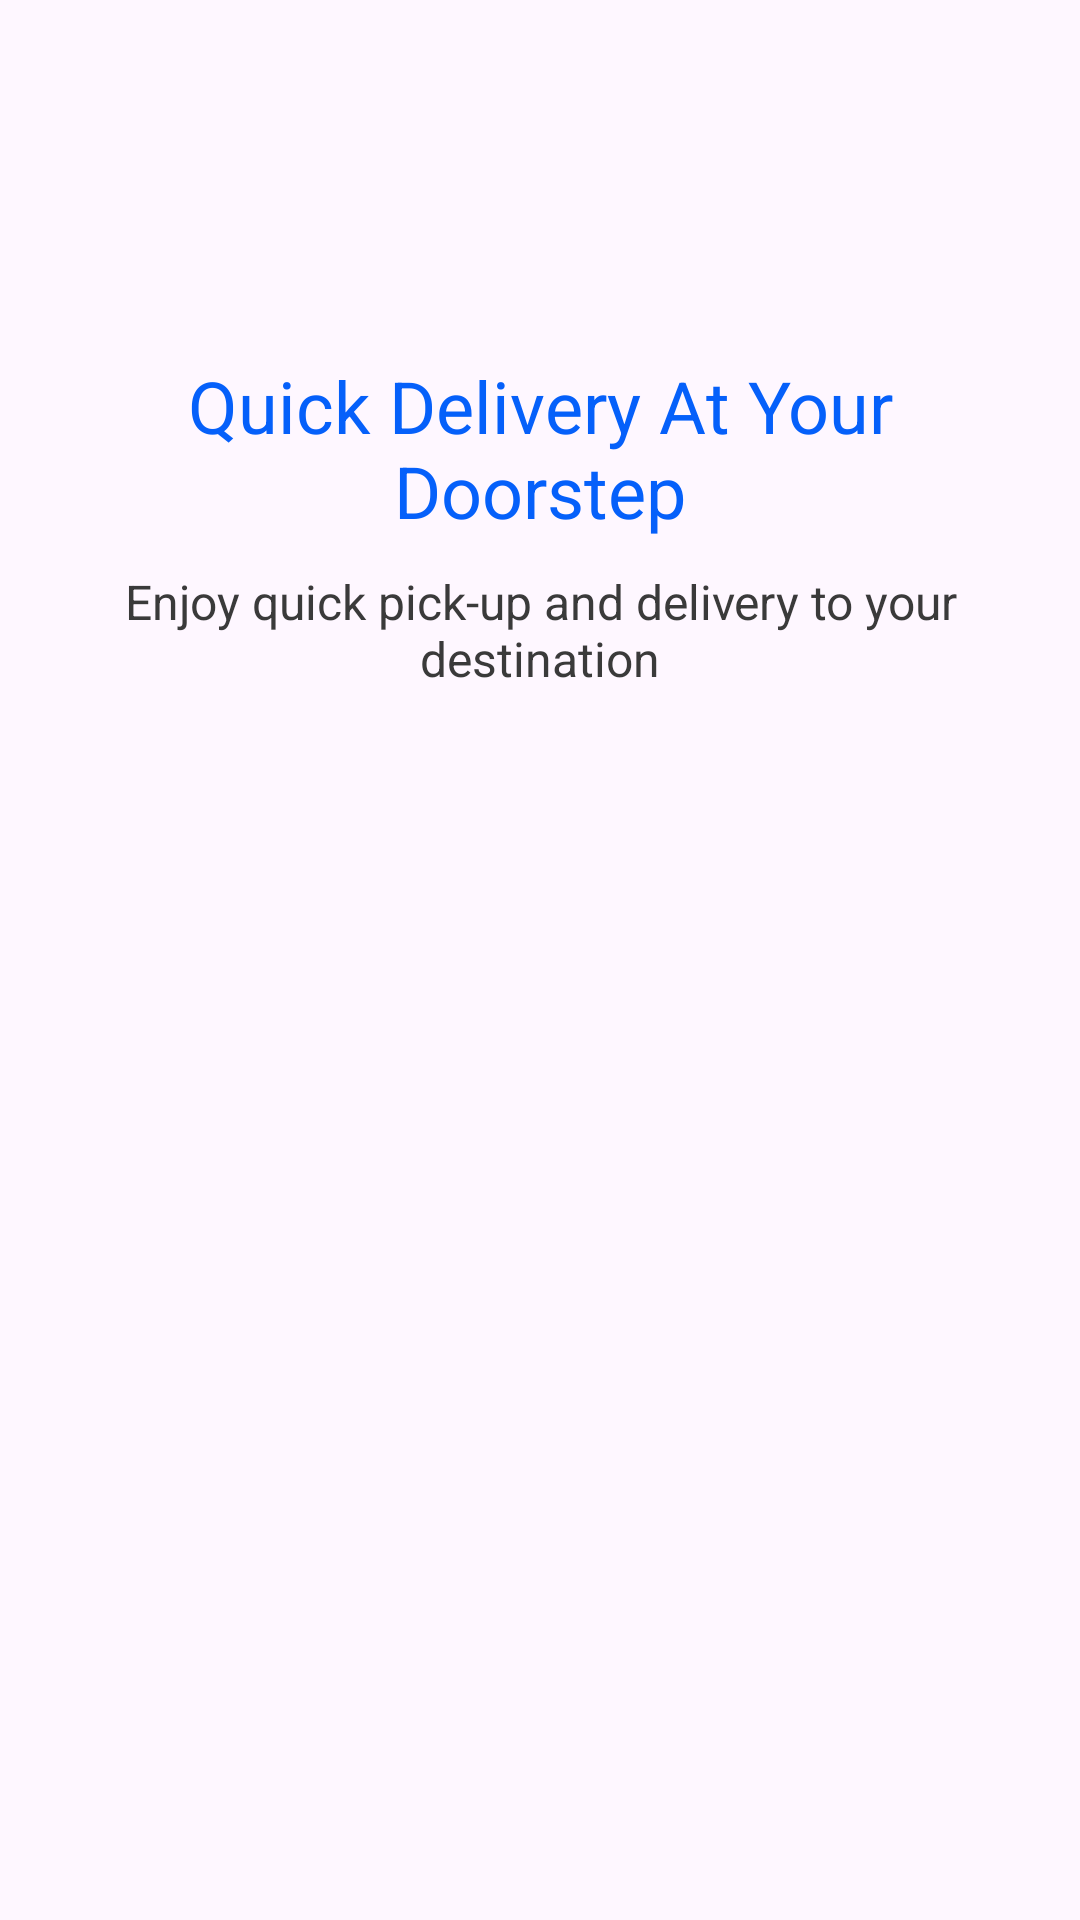

Produce the Android XML layout that renders to this screen, including the resource entries it uses.
<!-- AndroidManifest.xml: application theme Theme.WSS -->
<!-- res/layout/onboarding_fragment.xml -->
<?xml version="1.0" encoding="utf-8"?>
<LinearLayout xmlns:android="http://schemas.android.com/apk/res/android"
    xmlns:app="http://schemas.android.com/apk/res-auto"
    android:layout_width="match_parent"
    android:layout_height="match_parent"
    android:gravity="center_horizontal"
    android:orientation="vertical">

    <ImageView
        android:id="@+id/onboarding_iv"
        android:layout_width="wrap_content"
        android:layout_height="wrap_content"
        android:layout_marginTop="66dp"
        android:src="@drawable/onboarding_img_1" />

    <LinearLayout
        android:layout_width="match_parent"
        android:layout_height="wrap_content"
        android:layout_below="@id/onboarding_iv"
        android:layout_marginLeft="24dp"
        android:layout_marginTop="48dp"
        android:layout_marginRight="24dp"
        android:gravity="center"
        android:orientation="vertical">

        <TextView
            android:id="@+id/onboarding_tv"
            android:layout_width="wrap_content"
            android:layout_height="wrap_content"
            android:gravity="center"
            android:padding="5dp"
            android:text="Quick Delivery At Your Doorstep"
            android:textColor="?colorPrimary"
            android:textSize="24sp" />

        <TextView
            android:id="@+id/onboarding_tv2"
            android:layout_width="wrap_content"
            android:layout_height="wrap_content"
            android:gravity="center"
            android:padding="5dp"
            android:text="Enjoy quick pick-up and delivery to your destination"
            android:textColor="#3A3A3A"
            android:textSize="16sp" />

    </LinearLayout>

</LinearLayout>
<!-- resources referenced by this layout -->
<resources>
  <style name="Theme.WSS" parent="Base.Theme.WSS" />
  <style name="Base.Theme.WSS" parent="Theme.Material3.DayNight.NoActionBar">
          
          <item name="colorPrimary">#0560FA</item>
          <item name="android:statusBarColor">#FFFFFF</item>
      </style>
</resources>
